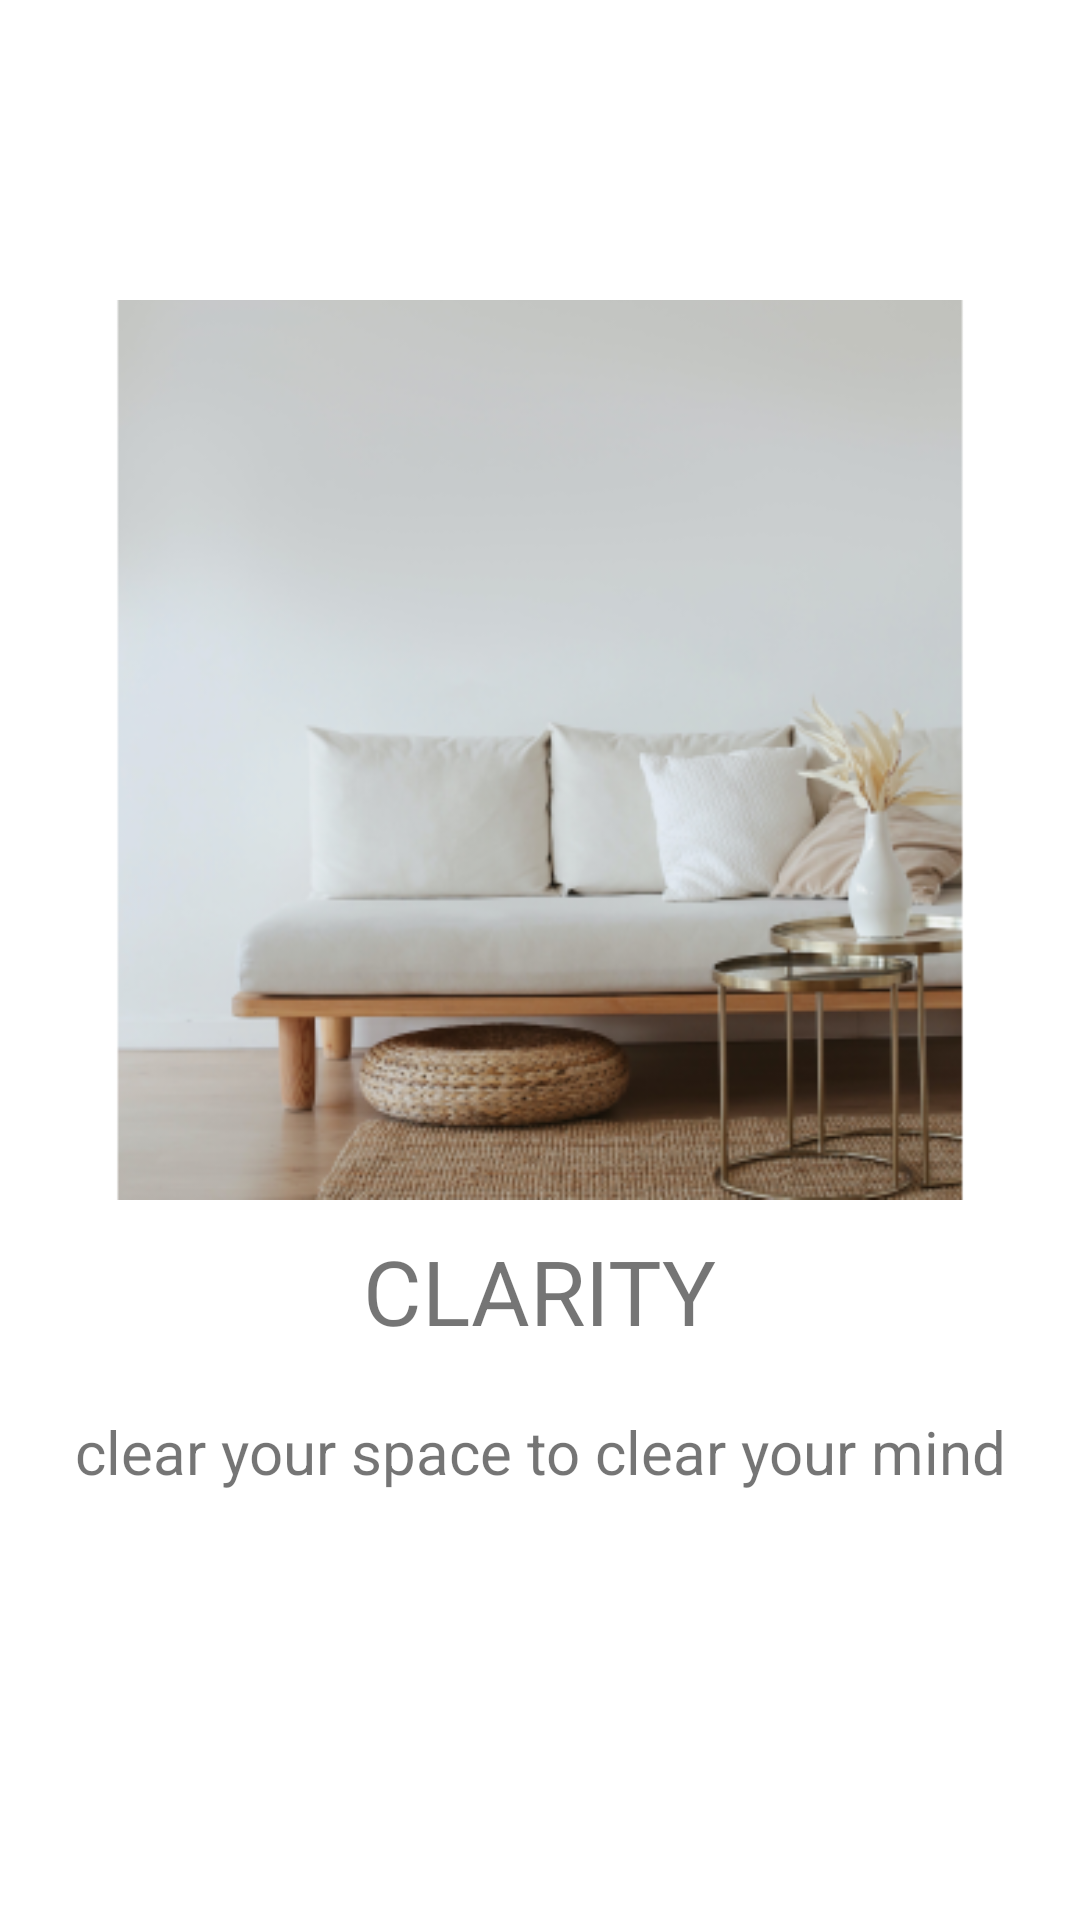

Here is an Android app screen rendered from its layout file. Give the layout XML and the strings, colors and styles it references.
<!-- AndroidManifest.xml: application theme Theme.DeclutteringApp -->
<!-- res/layout/fragment_first.xml -->
<?xml version="1.0" encoding="utf-8"?>
<androidx.constraintlayout.widget.ConstraintLayout xmlns:android="http://schemas.android.com/apk/res/android"
    xmlns:tools="http://schemas.android.com/tools"
    android:layout_width="match_parent"
    android:layout_height="match_parent"
    xmlns:app="http://schemas.android.com/apk/res-auto"
    tools:context="com.example.declutteringapp.view.FirstFragment">
        <ImageView
            android:id="@+id/imageView3"
            android:layout_width="300dp"
            android:layout_height="300dp"
            android:layout_marginTop="100dp"
            android:src="@mipmap/splash_third_foreground"
            android:contentDescription="jjj"
            app:layout_constraintEnd_toEndOf="parent"
            app:layout_constraintStart_toStartOf="parent"
            app:layout_constraintTop_toTopOf="parent" />


        <TextView
            android:id="@+id/textView"
            android:layout_width="wrap_content"
            android:layout_height="wrap_content"
            android:layout_margin="10dp"
            android:text="Clarity"
            android:textAllCaps="true"
            android:textSize="30sp"
            app:layout_constraintEnd_toEndOf="parent"
            app:layout_constraintTop_toBottomOf="@id/imageView3"
            app:layout_constraintStart_toStartOf="parent" />


        <TextView
            android:id="@+id/textView2"
            android:layout_width="wrap_content"
            android:layout_height="wrap_content"
            android:layout_margin="20dp"
            android:layout_marginTop="672dp"
            android:gravity="center"
            android:text="clear your space to clear your mind"
            android:textSize="20sp"
            app:layout_constraintEnd_toEndOf="parent"
            app:layout_constraintStart_toStartOf="parent"
            app:layout_constraintTop_toBottomOf="@+id/textView" />

</androidx.constraintlayout.widget.ConstraintLayout>
<!-- resources referenced by this layout -->
<resources>
  <!-- mipmap splash_third_foreground: png bitmap (mipmap-hdpi, 38603 bytes) -->
  <style name="Theme.DeclutteringApp" parent="Theme.MaterialComponents.DayNight.NoActionBar">
          
          <item name="colorPrimary">#000000</item>
          <item name="colorPrimaryVariant">#000000</item>
          <item name="colorOnPrimary">@color/black</item>
          
          <item name="colorSecondary">#000000</item>
          <item name="colorSecondaryVariant">#000000</item>
          <item name="colorOnSecondary">@color/black</item>
  
          
          <item name="android:statusBarColor" tools:targetApi="l">?attr/colorPrimaryVariant</item>
  
          
      </style>
  <color name="black">#FF000000</color>
</resources>
